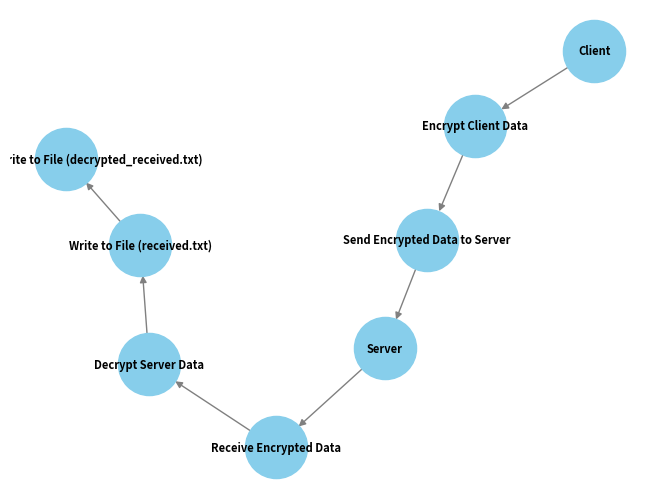

This figure's Python source:
import matplotlib.pyplot as plt
import networkx as nx

# Створюємо граф
G = nx.DiGraph()

# Додаємо вузли
G.add_node("Client")
G.add_node("Encrypt Client Data")
G.add_node("Send Encrypted Data to Server")
G.add_node("Server")
G.add_node("Receive Encrypted Data")
G.add_node("Decrypt Server Data")
G.add_node("Write to File (received.txt)")
G.add_node("Decrypt and Write to File (decrypted_received.txt)")

# Додаємо ребра (зв'язки між вузлами)
G.add_edge("Client", "Encrypt Client Data")
G.add_edge("Encrypt Client Data", "Send Encrypted Data to Server")
G.add_edge("Send Encrypted Data to Server", "Server")
G.add_edge("Server", "Receive Encrypted Data")
G.add_edge("Receive Encrypted Data", "Decrypt Server Data")
G.add_edge("Decrypt Server Data", "Write to File (received.txt)")
G.add_edge("Write to File (received.txt)", "Decrypt and Write to File (decrypted_received.txt)")

# Виводимо граф
pos = nx.spring_layout(G)
nx.draw(G, pos, with_labels=True, font_weight='bold', node_size=2000, node_color="skyblue", font_size=8, edge_color="gray", node_shape='o')
plt.show()
